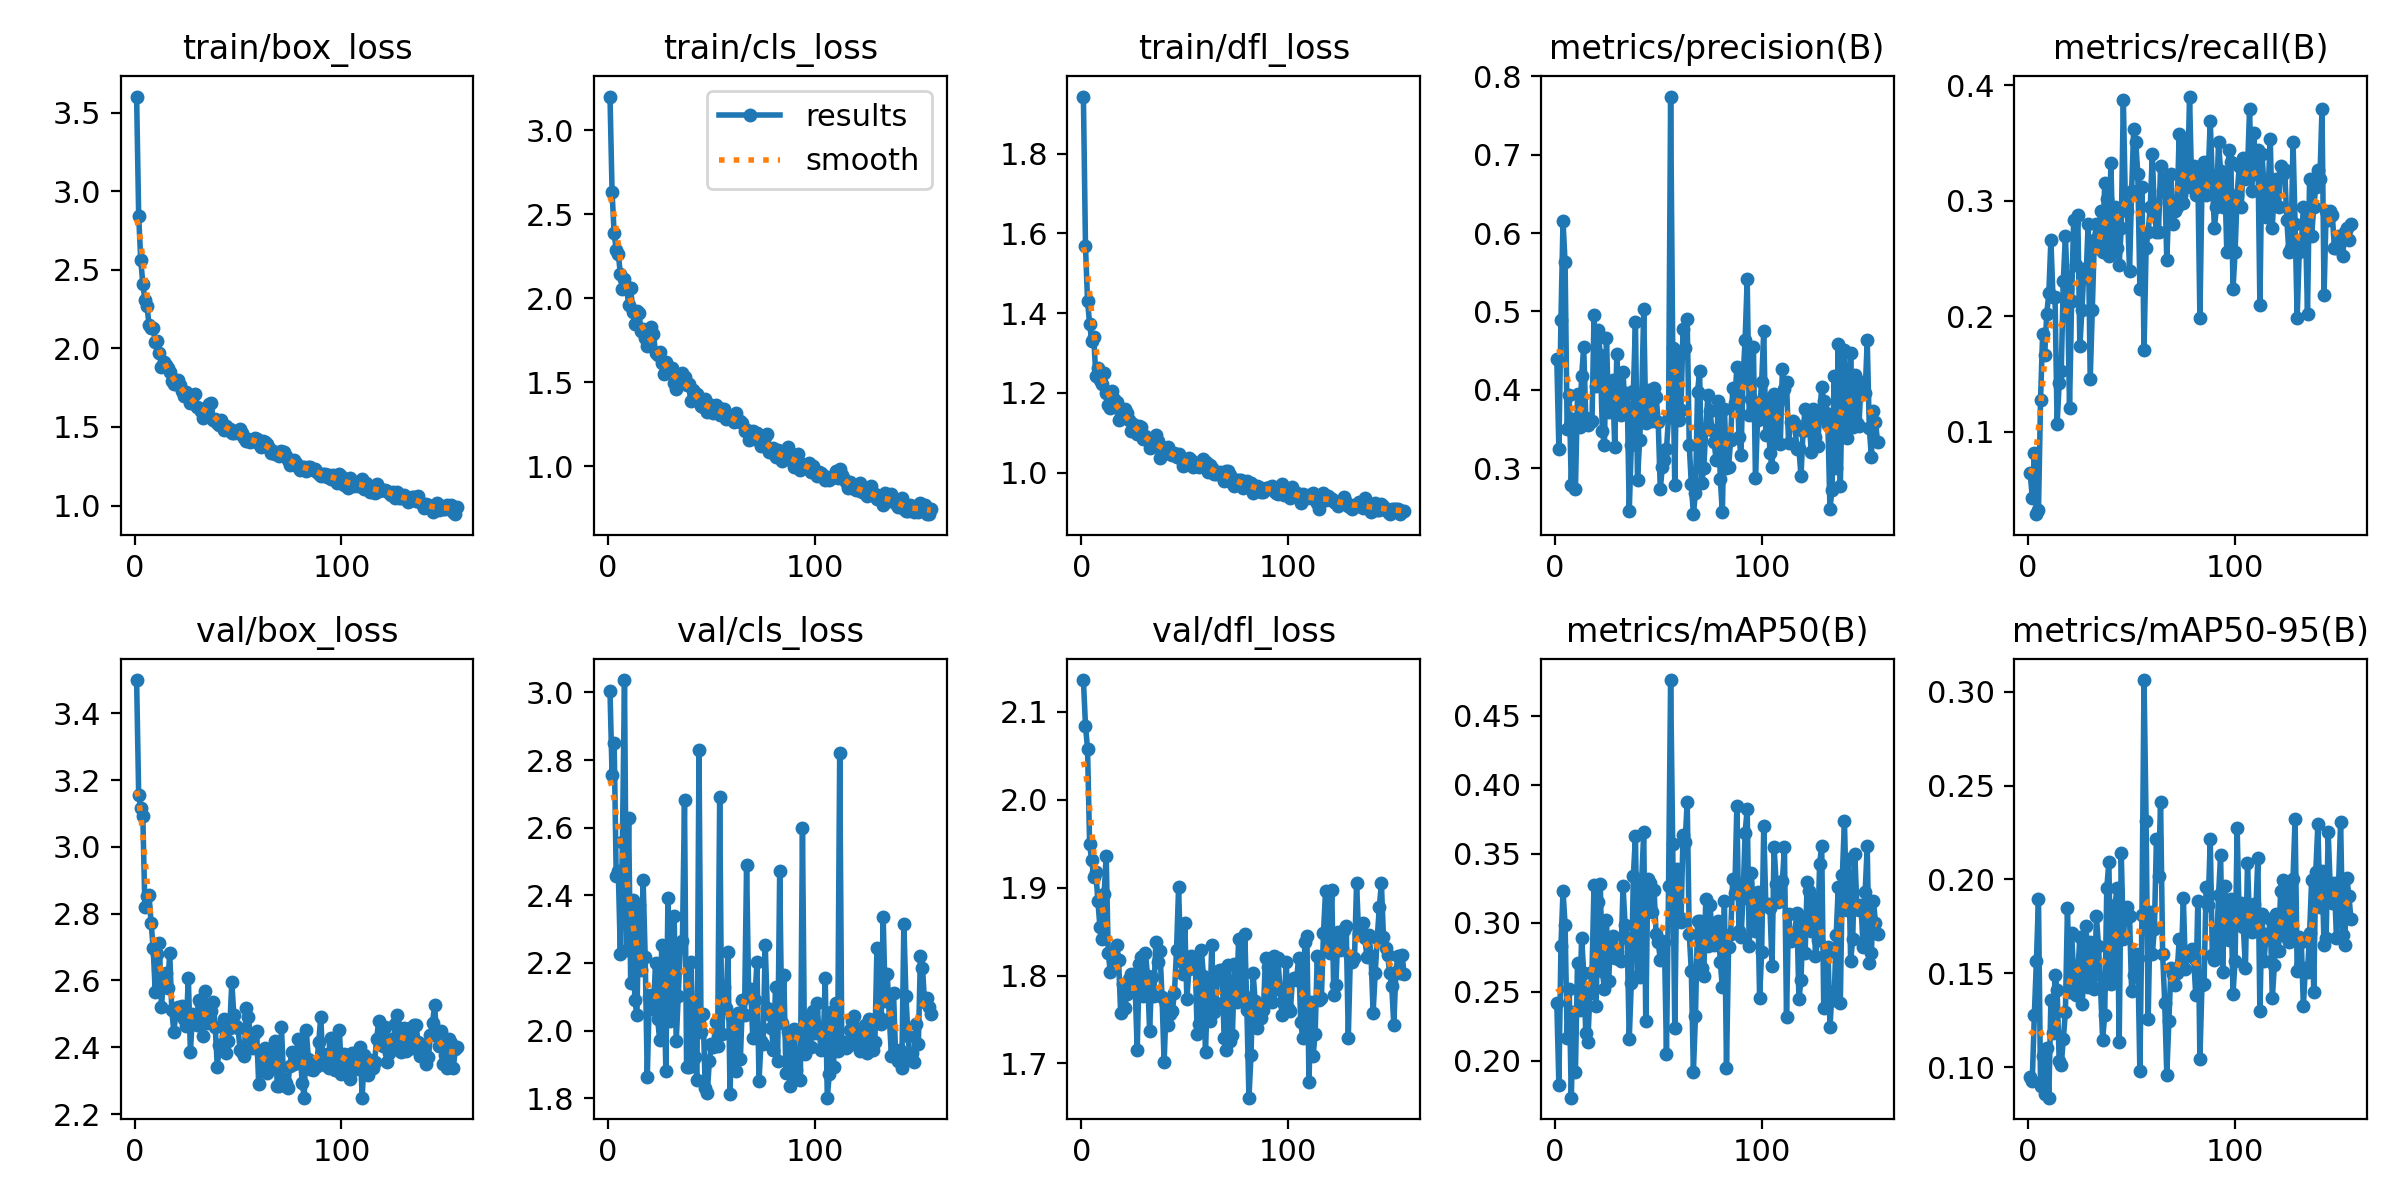

The file beside this chart, header and first rows:
epoch, time, train/box_loss, train/cls_loss, train/dfl_loss, metrics/precision(B), metrics/recall(B), metrics/mAP50(B), metrics/mAP50-95(B), val/box_loss, val/cls_loss, val/dfl_loss, lr/pg0, lr/pg1, lr/pg2
1, 124.8, 3.602, 3.202, 1.943, 0.439, 0.06383, 0.2417, 0.09489, 3.5, 3.003, 2.136, 0.06707, 0.0003326, 0.0003326
2, 255.5, 2.843, 2.632, 1.568, 0.3243, 0.04255, 0.1829, 0.09267, 3.157, 2.756, 2.084, 0.03407, 0.0006626, 0.0006626
3, 389.2, 2.563, 2.389, 1.43, 0.4894, 0.08156, 0.283, 0.128, 3.118, 2.851, 2.058, 0.001065, 0.0009894, 0.0009894
4, 523.2, 2.41, 2.29, 1.373, 0.6154, 0.02837, 0.323, 0.1568, 3.093, 2.457, 1.949, 0.0009851, 0.0009851, 0.0009851
5, 657, 2.309, 2.266, 1.331, 0.5625, 0.03191, 0.2987, 0.1898, 2.819, 2.471, 1.931, 0.0009802, 0.0009802, 0.0009802
6, 790.9, 2.271, 2.146, 1.339, 0.3495, 0.1277, 0.2166, 0.08988, 2.854, 2.226, 1.912, 0.0009752, 0.0009752, 0.0009752
7, 924.5, 2.149, 2.054, 1.243, 0.3939, 0.1844, 0.252, 0.1058, 2.855, 2.559, 1.918, 0.0009703, 0.0009703, 0.0009703
8, 1058, 2.132, 2.118, 1.262, 0.2781, 0.1667, 0.1733, 0.08556, 2.773, 3.037, 1.885, 0.0009654, 0.0009654, 0.0009654
9, 1192, 2.131, 2.069, 1.233, 0.3631, 0.2021, 0.2353, 0.1102, 2.698, 2.238, 1.855, 0.0009604, 0.0009604, 0.0009604
10, 1325, 2.041, 1.962, 1.224, 0.2731, 0.2199, 0.1921, 0.08371, 2.567, 2.628, 1.841, 0.0009555, 0.0009555, 0.0009555
11, 1459, 2.049, 2.063, 1.249, 0.3947, 0.266, 0.2707, 0.1357, 2.681, 2.14, 1.893, 0.0009505, 0.0009505, 0.0009505
12, 1592, 1.972, 1.92, 1.2, 0.3526, 0.2163, 0.2371, 0.1182, 2.711, 2.386, 1.936, 0.0009455, 0.0009455, 0.0009455
13, 1726, 1.882, 1.85, 1.17, 0.4178, 0.2163, 0.2893, 0.1491, 2.519, 2.09, 1.825, 0.0009406, 0.0009406, 0.0009406
14, 1859, 1.914, 1.925, 1.161, 0.4546, 0.1064, 0.2636, 0.1413, 2.606, 2.046, 1.804, 0.0009357, 0.0009357, 0.0009357
15, 1992, 1.893, 1.915, 1.204, 0.3636, 0.1418, 0.2202, 0.1032, 2.623, 2.372, 1.823, 0.0009307, 0.0009307, 0.0009307
16, 2126, 1.876, 1.804, 1.184, 0.3554, 0.1525, 0.2138, 0.1011, 2.579, 2.179, 1.822, 0.0009258, 0.0009258, 0.0009258
17, 2259, 1.846, 1.818, 1.176, 0.3591, 0.2305, 0.2495, 0.1148, 2.683, 2.446, 1.835, 0.0009208, 0.0009208, 0.0009208
18, 2393, 1.79, 1.767, 1.131, 0.3602, 0.2695, 0.2645, 0.1292, 2.51, 2.218, 1.818, 0.0009158, 0.0009158, 0.0009158
19, 2526, 1.775, 1.719, 1.15, 0.4961, 0.2234, 0.3276, 0.1845, 2.447, 1.862, 1.757, 0.0009109, 0.0009109, 0.0009109
20, 2660, 1.772, 1.769, 1.153, 0.4048, 0.1206, 0.24, 0.14, 2.501, 2.099, 1.79, 0.0009059, 0.0009059, 0.0009059
21, 2793, 1.797, 1.83, 1.161, 0.4762, 0.2128, 0.3153, 0.1712, 2.521, 2.106, 1.763, 0.000901, 0.000901, 0.000901
22, 2927, 1.768, 1.787, 1.149, 0.4444, 0.2837, 0.3284, 0.1493, 2.5, 2.065, 1.779, 0.0008961, 0.0008961, 0.0008961
23, 3060, 1.729, 1.675, 1.131, 0.348, 0.2447, 0.2649, 0.1385, 2.524, 2.199, 1.796, 0.0008911, 0.0008911, 0.0008911
24, 3194, 1.694, 1.664, 1.105, 0.3293, 0.2872, 0.2523, 0.1495, 2.485, 2.035, 1.802, 0.0008862, 0.0008862, 0.0008862
25, 3327, 1.72, 1.681, 1.122, 0.4667, 0.1738, 0.3018, 0.1695, 2.465, 1.973, 1.793, 0.0008812, 0.0008812, 0.0008812
26, 3461, 1.7, 1.613, 1.108, 0.3718, 0.2057, 0.2577, 0.1337, 2.609, 2.253, 1.787, 0.0008762, 0.0008762, 0.0008762
27, 3594, 1.653, 1.551, 1.096, 0.3977, 0.2411, 0.2856, 0.146, 2.385, 2.172, 1.715, 0.0008713, 0.0008713, 0.0008713
28, 3728, 1.683, 1.624, 1.116, 0.4125, 0.234, 0.2903, 0.1751, 2.5, 1.879, 1.813, 0.0008663, 0.0008663, 0.0008663
29, 3861, 1.709, 1.592, 1.115, 0.3265, 0.2801, 0.2748, 0.1425, 2.473, 2.392, 1.821, 0.0008614, 0.0008614, 0.0008614
30, 3995, 1.624, 1.579, 1.085, 0.4456, 0.1454, 0.2788, 0.1667, 2.468, 2.028, 1.776, 0.0008565, 0.0008565, 0.0008565
31, 4128, 1.622, 1.588, 1.091, 0.3841, 0.2057, 0.274, 0.1586, 2.543, 2.226, 1.826, 0.0008515, 0.0008515, 0.0008515
32, 4262, 1.601, 1.497, 1.083, 0.3679, 0.266, 0.2723, 0.1419, 2.529, 2.339, 1.799, 0.0008465, 0.0008465, 0.0008465
33, 4395, 1.559, 1.462, 1.063, 0.4225, 0.2801, 0.3265, 0.1802, 2.434, 1.968, 1.737, 0.0008416, 0.0008416, 0.0008416
34, 4529, 1.589, 1.499, 1.064, 0.3744, 0.2589, 0.2988, 0.1645, 2.57, 2.104, 1.798, 0.0008366, 0.0008366, 0.0008366
35, 4662, 1.604, 1.504, 1.084, 0.3962, 0.2908, 0.2892, 0.1421, 2.472, 2.246, 1.777, 0.0008317, 0.0008317, 0.0008317
36, 4796, 1.645, 1.556, 1.095, 0.2454, 0.2553, 0.2158, 0.1146, 2.509, 2.265, 1.838, 0.0008268, 0.0008268, 0.0008268
37, 4930, 1.653, 1.531, 1.081, 0.3292, 0.3156, 0.2565, 0.1277, 2.509, 2.681, 1.815, 0.0008218, 0.0008218, 0.0008218
38, 5063, 1.545, 1.485, 1.038, 0.3984, 0.3014, 0.334, 0.1953, 2.536, 1.891, 1.827, 0.0008169, 0.0008169, 0.0008169
39, 5197, 1.551, 1.491, 1.065, 0.4863, 0.2518, 0.3629, 0.209, 2.46, 1.892, 1.775, 0.0008119, 0.0008119, 0.0008119
40, 5331, 1.523, 1.389, 1.055, 0.2844, 0.3326, 0.2616, 0.1445, 2.34, 2.202, 1.701, 0.0008069, 0.0008069, 0.0008069
41, 5464, 1.515, 1.455, 1.054, 0.3365, 0.2553, 0.261, 0.1465, 2.407, 2.017, 1.768, 0.000802, 0.000802, 0.000802
42, 5598, 1.543, 1.44, 1.065, 0.3861, 0.2943, 0.3298, 0.1865, 2.393, 1.922, 1.743, 0.000797, 0.000797, 0.000797
43, 5731, 1.48, 1.428, 1.048, 0.5034, 0.2589, 0.3659, 0.1956, 2.485, 1.854, 1.756, 0.0007921, 0.0007921, 0.0007921
44, 5865, 1.504, 1.399, 1.043, 0.3581, 0.2447, 0.2286, 0.1132, 2.383, 2.831, 1.76, 0.0007872, 0.0007872, 0.0007872
45, 5998, 1.483, 1.358, 1.048, 0.4, 0.2766, 0.3321, 0.214, 2.419, 1.996, 1.781, 0.0007822, 0.0007822, 0.0007822
46, 6132, 1.484, 1.357, 1.039, 0.3614, 0.3872, 0.3288, 0.1681, 2.459, 2.051, 1.829, 0.0007772, 0.0007772, 0.0007772
47, 6265, 1.461, 1.399, 1.046, 0.3605, 0.2979, 0.3082, 0.1844, 2.594, 1.831, 1.9, 0.0007723, 0.0007723, 0.0007723
48, 6399, 1.464, 1.322, 1.034, 0.402, 0.2908, 0.3237, 0.1853, 2.496, 1.817, 1.816, 0.0007673, 0.0007673, 0.0007673
49, 6532, 1.475, 1.34, 1.016, 0.3912, 0.2392, 0.2917, 0.1807, 2.465, 1.91, 1.802, 0.0007624, 0.0007624, 0.0007624
50, 6666, 1.459, 1.368, 1.02, 0.3589, 0.3085, 0.2862, 0.1403, 2.458, 1.96, 1.86, 0.0007575, 0.0007575, 0.0007575
51, 6799, 1.484, 1.321, 1.023, 0.2735, 0.3617, 0.2733, 0.1488, 2.393, 1.951, 1.773, 0.0007525, 0.0007525, 0.0007525
52, 6933, 1.459, 1.368, 1.037, 0.3018, 0.3511, 0.287, 0.16, 2.385, 2.025, 1.808, 0.0007476, 0.0007476, 0.0007476
53, 7066, 1.427, 1.35, 1.032, 0.3106, 0.3227, 0.2863, 0.1582, 2.374, 1.955, 1.823, 0.0007426, 0.0007426, 0.0007426
54, 7200, 1.411, 1.307, 1.013, 0.3245, 0.2234, 0.2048, 0.09779, 2.517, 2.69, 1.817, 0.0007376, 0.0007376, 0.0007376
55, 7333, 1.424, 1.341, 1.021, 0.3651, 0.3121, 0.3264, 0.1812, 2.489, 1.989, 1.818, 0.0007327, 0.0007327, 0.0007327
56, 7467, 1.404, 1.344, 1.018, 0.7742, 0.1702, 0.4759, 0.3062, 2.431, 2.129, 1.733, 0.0007277, 0.0007277, 0.0007277
57, 7601, 1.411, 1.28, 1.014, 0.4534, 0.2589, 0.357, 0.2313, 2.397, 2.066, 1.744, 0.0007228, 0.0007228, 0.0007228
58, 7734, 1.43, 1.292, 1.026, 0.2787, 0.2731, 0.2237, 0.1255, 2.443, 2.233, 1.829, 0.0007179, 0.0007179, 0.0007179
59, 7868, 1.424, 1.287, 1.034, 0.447, 0.2943, 0.3392, 0.1828, 2.449, 1.813, 1.8, 0.0007129, 0.0007129, 0.0007129
60, 8001, 1.394, 1.29, 1.027, 0.3609, 0.3404, 0.304, 0.1601, 2.289, 2.039, 1.713, 0.000708, 0.000708, 0.000708
... 96 more rows
